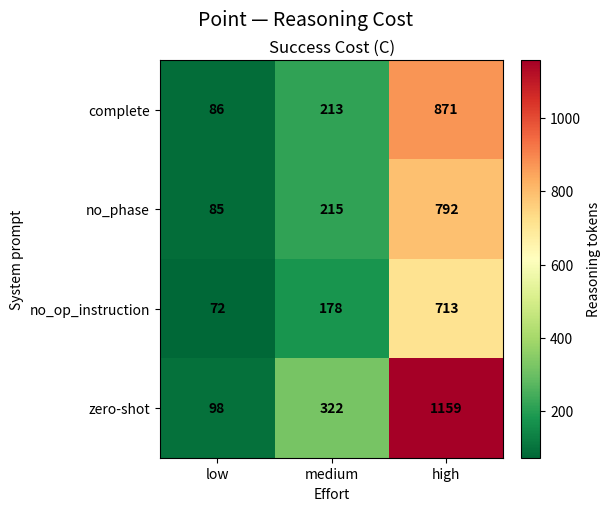
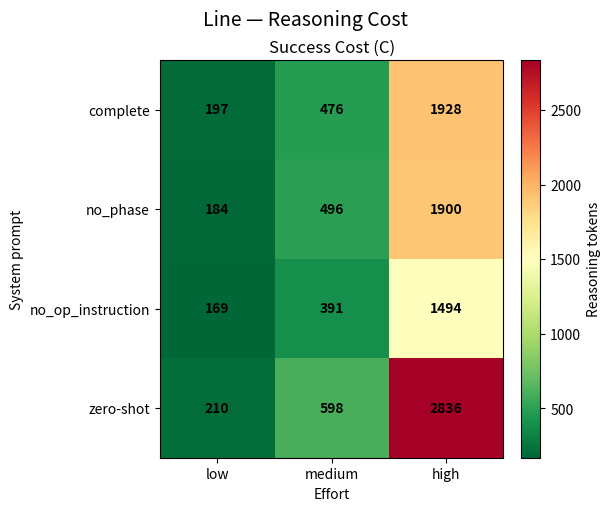
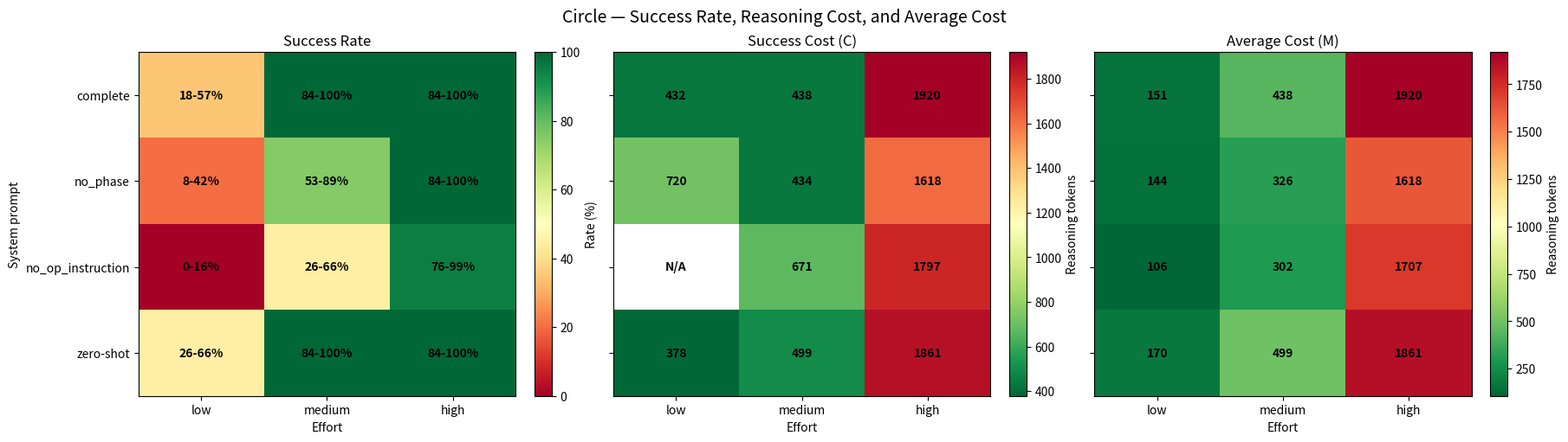
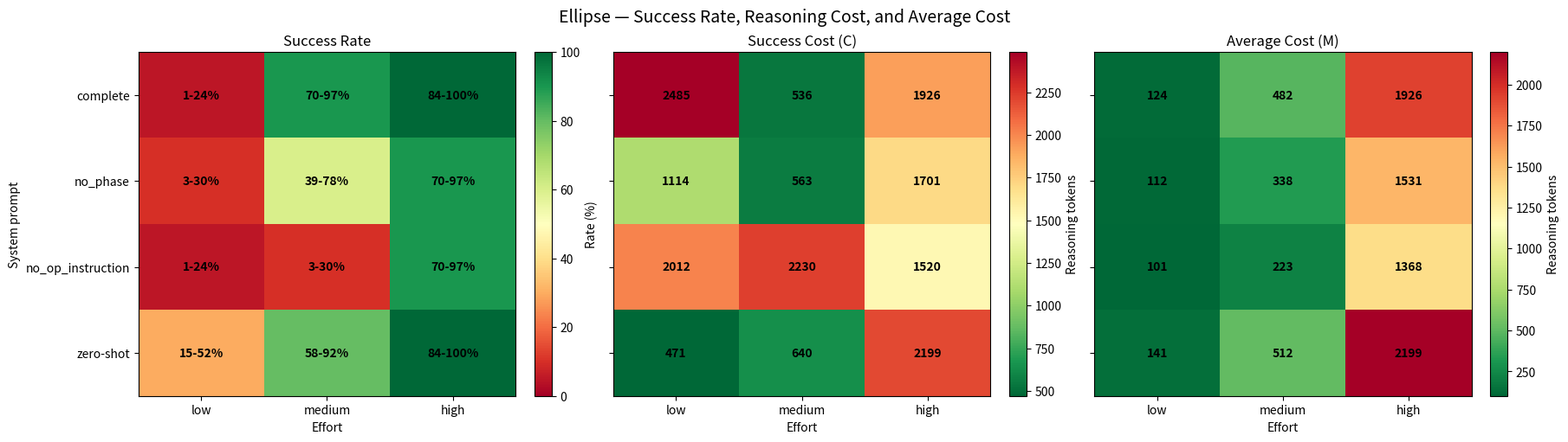
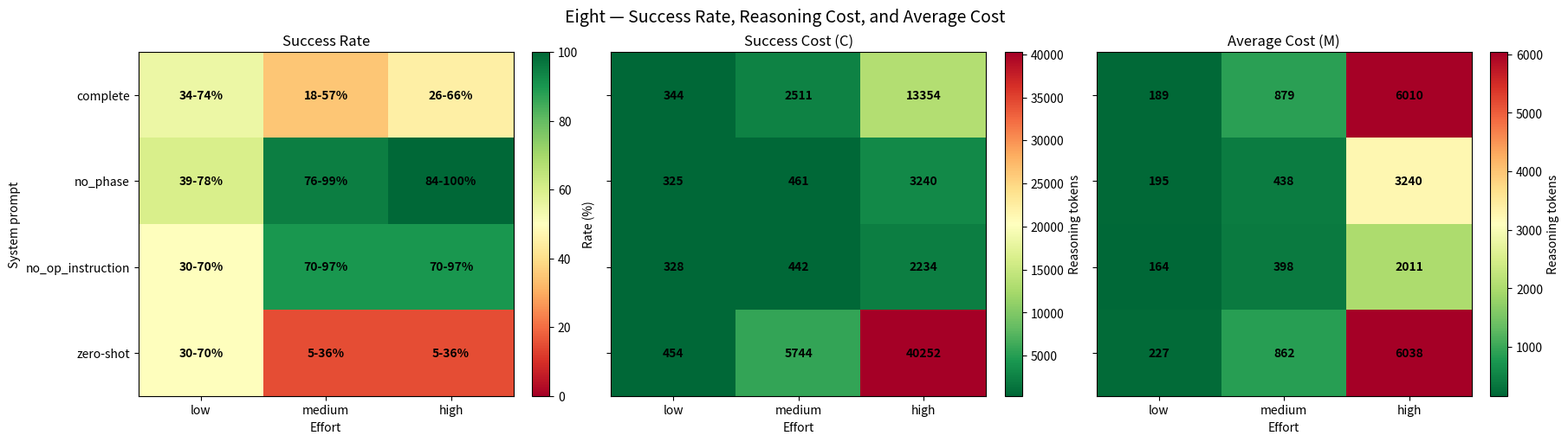
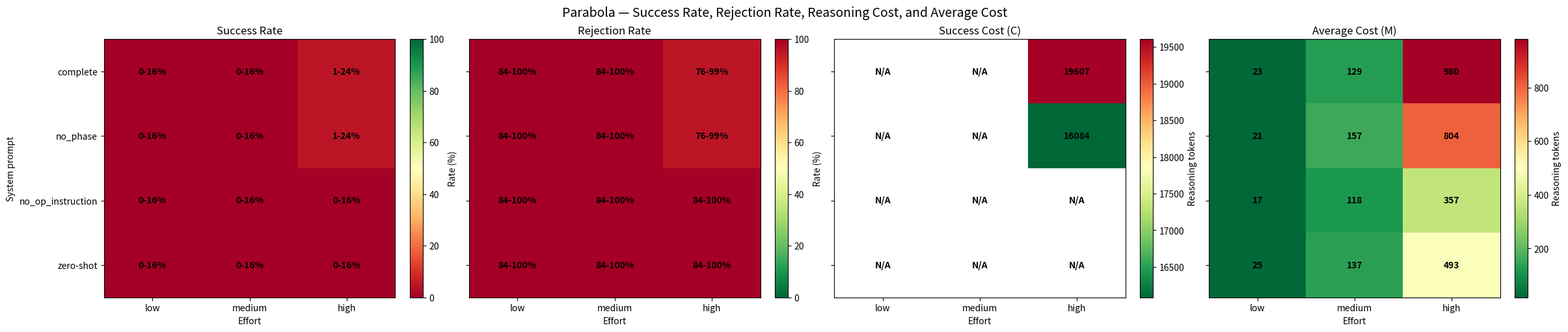
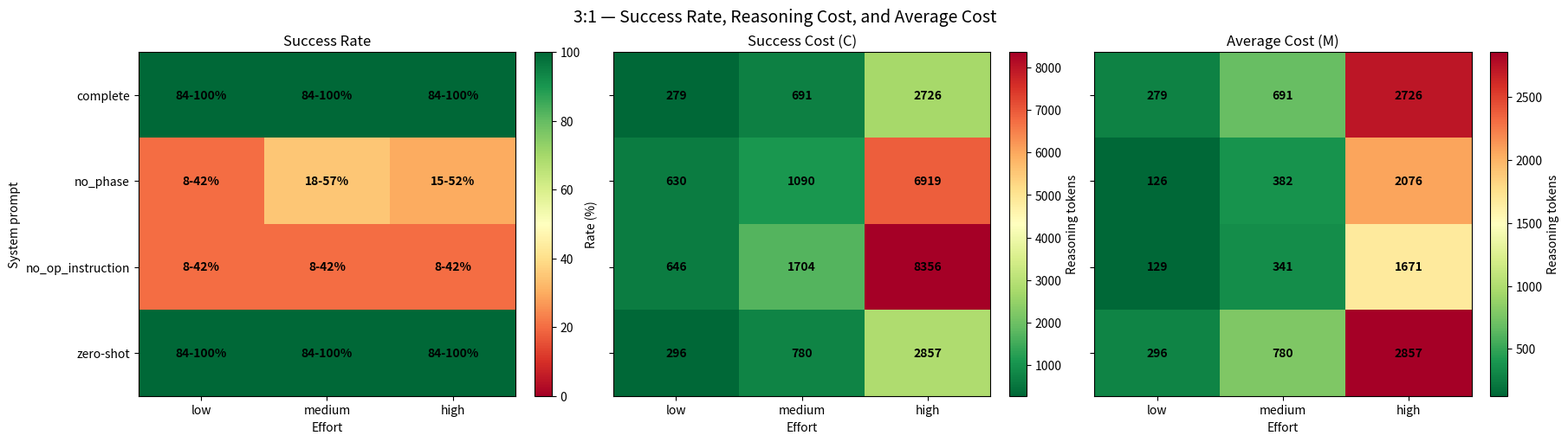
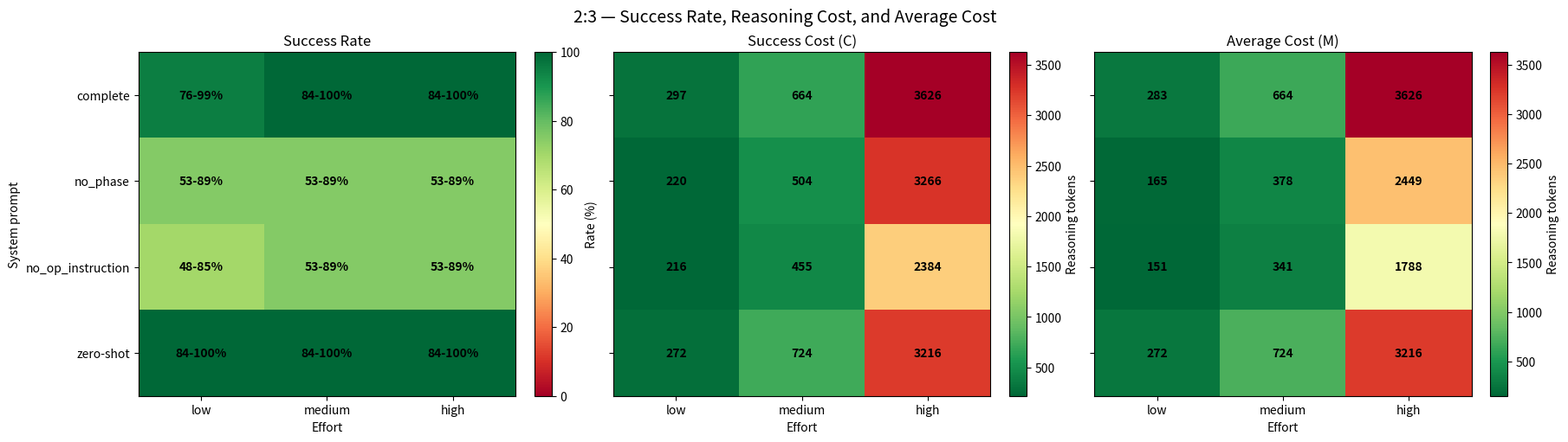

Reproduce these figures in Python, in order.
import matplotlib.pyplot as plt
import numpy as np
import math
import re


RAW_TEXT_you_can_do_it = """
=== point ===
                                       low                                                               medium                                                                 high              
complete          Successes: 0 Rejections: 0 Cost: (nan)ATC: 0.0 ||Successes: 0 Rejections: 0 Cost: (nan)ATC: 0.0 ||Successes: 0 Rejections: 0 Cost: (nan)ATC: 0.0 ||
no_phase          Successes: 0 Rejections: 0 Cost: (nan)ATC: 0.0 ||Successes: 0 Rejections: 0 Cost: (nan)ATC: 0.0 ||Successes: 0 Rejections: 0 Cost: (nan)ATC: 0.0 ||
no_op_instruction Successes: 0 Rejections: 0 Cost: (nan)ATC: 0.0 ||Successes: 0 Rejections: 0 Cost: (nan)ATC: 0.0 ||Successes: 0 Rejections: 0 Cost: (nan)ATC: 0.0 ||
zero-shot         Successes: 0 Rejections: 0 Cost: (nan)ATC: 0.0 ||Successes: 0 Rejections: 0 Cost: (nan)ATC: 0.0 ||Successes: 0 Rejections: 0 Cost: (nan)ATC: 0.0 ||

=== line ===
                                       low                                                               medium                                                                 high              
complete          Successes: 0 Rejections: 0 Cost: (nan)ATC: 0.0 ||Successes: 0 Rejections: 0 Cost: (nan)ATC: 0.0 ||Successes: 0 Rejections: 0 Cost: (nan)ATC: 0.0 ||
no_phase          Successes: 0 Rejections: 0 Cost: (nan)ATC: 0.0 ||Successes: 0 Rejections: 0 Cost: (nan)ATC: 0.0 ||Successes: 0 Rejections: 0 Cost: (nan)ATC: 0.0 ||
no_op_instruction Successes: 0 Rejections: 0 Cost: (nan)ATC: 0.0 ||Successes: 0 Rejections: 0 Cost: (nan)ATC: 0.0 ||Successes: 0 Rejections: 0 Cost: (nan)ATC: 0.0 ||
zero-shot         Successes: 0 Rejections: 0 Cost: (nan)ATC: 0.0 ||Successes: 0 Rejections: 0 Cost: (nan)ATC: 0.0 ||Successes: 0 Rejections: 0 Cost: (nan)ATC: 0.0 ||

=== circle ===
                                       low                                                               medium                                                                 high              
complete          Successes: 0 Rejections: 0 Cost: (nan)ATC: 0.0 ||Successes: 0 Rejections: 0 Cost: (nan)ATC: 0.0 ||Successes: 0 Rejections: 0 Cost: (nan)ATC: 0.0 ||
no_phase          Successes: 0 Rejections: 0 Cost: (nan)ATC: 0.0 ||Successes: 0 Rejections: 0 Cost: (nan)ATC: 0.0 ||Successes: 0 Rejections: 0 Cost: (nan)ATC: 0.0 ||
no_op_instruction Successes: 0 Rejections: 0 Cost: (nan)ATC: 0.0 ||Successes: 0 Rejections: 0 Cost: (nan)ATC: 0.0 ||Successes: 0 Rejections: 0 Cost: (nan)ATC: 0.0 ||
zero-shot         Successes: 0 Rejections: 0 Cost: (nan)ATC: 0.0 ||Successes: 0 Rejections: 0 Cost: (nan)ATC: 0.0 ||Successes: 0 Rejections: 0 Cost: (nan)ATC: 0.0 ||

=== ellipse ===
                                       low                                                               medium                                                                 high              
complete          Successes: 0 Rejections: 0 Cost: (nan)ATC: 0.0 ||Successes: 0 Rejections: 0 Cost: (nan)ATC: 0.0 ||Successes: 0 Rejections: 0 Cost: (nan)ATC: 0.0 ||
no_phase          Successes: 0 Rejections: 0 Cost: (nan)ATC: 0.0 ||Successes: 0 Rejections: 0 Cost: (nan)ATC: 0.0 ||Successes: 0 Rejections: 0 Cost: (nan)ATC: 0.0 ||
no_op_instruction Successes: 0 Rejections: 0 Cost: (nan)ATC: 0.0 ||Successes: 0 Rejections: 0 Cost: (nan)ATC: 0.0 ||Successes: 0 Rejections: 0 Cost: (nan)ATC: 0.0 ||
zero-shot         Successes: 0 Rejections: 0 Cost: (nan)ATC: 0.0 ||Successes: 0 Rejections: 0 Cost: (nan)ATC: 0.0 ||Successes: 0 Rejections: 0 Cost: (nan)ATC: 0.0 ||

=== eight ===
                                       low                                                               medium                                                                 high              
complete          Successes: 0 Rejections: 0 Cost: (nan)ATC: 0.0 ||Successes: 0 Rejections: 0 Cost: (nan)ATC: 0.0 ||Successes: 0 Rejections: 0 Cost: (nan)ATC: 0.0 ||
no_phase          Successes: 0 Rejections: 0 Cost: (nan)ATC: 0.0 ||Successes: 0 Rejections: 0 Cost: (nan)ATC: 0.0 ||Successes: 0 Rejections: 0 Cost: (nan)ATC: 0.0 ||
no_op_instruction Successes: 0 Rejections: 0 Cost: (nan)ATC: 0.0 ||Successes: 0 Rejections: 0 Cost: (nan)ATC: 0.0 ||Successes: 0 Rejections: 0 Cost: (nan)ATC: 0.0 ||
zero-shot         Successes: 0 Rejections: 0 Cost: (nan)ATC: 0.0 ||Successes: 0 Rejections: 0 Cost: (nan)ATC: 0.0 ||Successes: 0 Rejections: 0 Cost: (nan)ATC: 0.0 ||

=== parabola ===
                                       low                                                               medium                                                                 high              
complete          Successes: 0 Rejections: 19 Cost: (nan)ATC: 41.9 ||Successes: 7 Rejections: 11 Cost: (2257.7)ATC: 790.2 ||Successes: 10 Rejections: 10 Cost: (6950.0)ATC: 3475.0 ||
no_phase          Successes: 1 Rejections: 14 Cost: (1105.0)ATC: 55.2 ||Successes: 3 Rejections: 12 Cost: (4116.0)ATC: 617.4 ||Successes: 10 Rejections: 10 Cost: (6482.0)ATC: 3241.0 ||
no_op_instruction Successes: 0 Rejections: 17 Cost: (nan)ATC: 30.6 ||Successes: 2 Rejections: 13 Cost: (2001.5)ATC: 200.2 ||Successes: 5 Rejections: 14 Cost: (9685.6)ATC: 2421.4 ||
zero-shot         Successes: 0 Rejections: 20 Cost: (nan)ATC: 24.4 ||Successes: 8 Rejections: 11 Cost: (1567.1)ATC: 626.9 ||Successes: 9 Rejections: 11 Cost: (6758.9)ATC: 3041.5 ||

=== 3:1 ===
                                       low                                                               medium                                                                 high              
complete          Successes: 0 Rejections: 0 Cost: (nan)ATC: 0.0 ||Successes: 0 Rejections: 0 Cost: (nan)ATC: 0.0 ||Successes: 0 Rejections: 0 Cost: (nan)ATC: 0.0 ||
no_phase          Successes: 0 Rejections: 0 Cost: (nan)ATC: 0.0 ||Successes: 0 Rejections: 0 Cost: (nan)ATC: 0.0 ||Successes: 0 Rejections: 0 Cost: (nan)ATC: 0.0 ||
no_op_instruction Successes: 0 Rejections: 0 Cost: (nan)ATC: 0.0 ||Successes: 0 Rejections: 0 Cost: (nan)ATC: 0.0 ||Successes: 0 Rejections: 0 Cost: (nan)ATC: 0.0 ||
zero-shot         Successes: 0 Rejections: 0 Cost: (nan)ATC: 0.0 ||Successes: 0 Rejections: 0 Cost: (nan)ATC: 0.0 ||Successes: 0 Rejections: 0 Cost: (nan)ATC: 0.0 ||

=== 2:3 ===
                                       low                                                               medium                                                                 high              
complete          Successes: 0 Rejections: 0 Cost: (nan)ATC: 0.0 ||Successes: 0 Rejections: 0 Cost: (nan)ATC: 0.0 ||Successes: 0 Rejections: 0 Cost: (nan)ATC: 0.0 ||
no_phase          Successes: 0 Rejections: 0 Cost: (nan)ATC: 0.0 ||Successes: 0 Rejections: 0 Cost: (nan)ATC: 0.0 ||Successes: 0 Rejections: 0 Cost: (nan)ATC: 0.0 ||
no_op_instruction Successes: 0 Rejections: 0 Cost: (nan)ATC: 0.0 ||Successes: 0 Rejections: 0 Cost: (nan)ATC: 0.0 ||Successes: 0 Rejections: 0 Cost: (nan)ATC: 0.0 ||
zero-shot         Successes: 0 Rejections: 0 Cost: (nan)ATC: 0.0 ||Successes: 0 Rejections: 0 Cost: (nan)ATC: 0.0 ||Successes: 0 Rejections: 0 Cost: (nan)ATC: 0.0 ||
"""

RAW_TEXT = """
=== point ===
                                       low                                                               medium                                                                 high              
complete          Successes: 20 Rejections: 0 Cost: (86.5)ATC: 86.5 ||Successes: 20 Rejections: 0 Cost: (212.9)ATC: 212.9 ||Successes: 20 Rejections: 0 Cost: (871.4)ATC: 871.4 ||
no_phase          Successes: 20 Rejections: 0 Cost: (85.0)ATC: 85.0 ||Successes: 20 Rejections: 0 Cost: (214.8)ATC: 214.8 ||Successes: 20 Rejections: 0 Cost: (791.8)ATC: 791.8 ||
no_op_instruction Successes: 20 Rejections: 0 Cost: (72.1)ATC: 72.1 ||Successes: 20 Rejections: 0 Cost: (178.2)ATC: 178.2 ||Successes: 20 Rejections: 0 Cost: (713.0)ATC: 713.0 ||
zero-shot         Successes: 19 Rejections: 0 Cost: (97.5)ATC: 92.6 ||Successes: 20 Rejections: 0 Cost: (322.4)ATC: 322.4 ||Successes: 20 Rejections: 0 Cost: (1158.8)ATC: 1158.8 ||

=== line ===
                                       low                                                               medium                                                                 high              
complete          Successes: 18 Rejections: 2 Cost: (197.4)ATC: 177.7 ||Successes: 20 Rejections: 0 Cost: (475.6)ATC: 475.6 ||Successes: 20 Rejections: 0 Cost: (1927.5)ATC: 1927.5 ||
no_phase          Successes: 18 Rejections: 1 Cost: (183.7)ATC: 165.3 ||Successes: 19 Rejections: 1 Cost: (495.9)ATC: 471.1 ||Successes: 20 Rejections: 0 Cost: (1899.7)ATC: 1899.7 ||
no_op_instruction Successes: 18 Rejections: 1 Cost: (169.3)ATC: 152.3 ||Successes: 19 Rejections: 1 Cost: (391.4)ATC: 371.8 ||Successes: 20 Rejections: 0 Cost: (1493.5)ATC: 1493.5 ||
zero-shot         Successes: 18 Rejections: 2 Cost: (209.7)ATC: 188.7 ||Successes: 19 Rejections: 1 Cost: (597.7)ATC: 567.8 ||Successes: 20 Rejections: 0 Cost: (2835.5)ATC: 2835.5 ||

=== circle ===
                                       low                                                               medium                                                                 high              
complete          Successes: 7 Rejections: 0 Cost: (432.0)ATC: 151.2 ||Successes: 20 Rejections: 0 Cost: (438.4)ATC: 438.4 ||Successes: 20 Rejections: 0 Cost: (1919.5)ATC: 1919.5 ||
no_phase          Successes: 4 Rejections: 0 Cost: (720.0)ATC: 144.0 ||Successes: 15 Rejections: 0 Cost: (434.2)ATC: 325.6 ||Successes: 20 Rejections: 0 Cost: (1617.7)ATC: 1617.7 ||
no_op_instruction Successes: 0 Rejections: 0 Cost: (nan)ATC: 106.5 ||Successes: 9 Rejections: 0 Cost: (671.0)ATC: 301.9 ||Successes: 19 Rejections: 1 Cost: (1797.3)ATC: 1707.4 ||
zero-shot         Successes: 9 Rejections: 0 Cost: (378.4)ATC: 170.3 ||Successes: 20 Rejections: 0 Cost: (498.6)ATC: 498.6 ||Successes: 20 Rejections: 0 Cost: (1861.2)ATC: 1861.2 ||

=== ellipse ===
                                       low                                                               medium                                                                 high              
complete          Successes: 1 Rejections: 0 Cost: (2485.0)ATC: 124.2 ||Successes: 18 Rejections: 0 Cost: (535.7)ATC: 482.1 ||Successes: 20 Rejections: 0 Cost: (1925.7)ATC: 1925.7 ||
no_phase          Successes: 2 Rejections: 0 Cost: (1114.5)ATC: 111.5 ||Successes: 12 Rejections: 0 Cost: (563.2)ATC: 337.9 ||Successes: 18 Rejections: 0 Cost: (1701.1)ATC: 1531.0 ||
no_op_instruction Successes: 1 Rejections: 0 Cost: (2012.0)ATC: 100.6 ||Successes: 2 Rejections: 0 Cost: (2230.5)ATC: 223.1 ||Successes: 18 Rejections: 0 Cost: (1520.2)ATC: 1368.2 ||
zero-shot         Successes: 6 Rejections: 1 Cost: (471.0)ATC: 141.3 ||Successes: 16 Rejections: 0 Cost: (640.4)ATC: 512.3 ||Successes: 20 Rejections: 0 Cost: (2198.7)ATC: 2198.7 ||

=== eight ===
                                       low                                                               medium                                                                 high              
complete          Successes: 11 Rejections: 0 Cost: (344.2)ATC: 189.3 ||Successes: 7 Rejections: 0 Cost: (2511.0)ATC: 878.9 ||Successes: 9 Rejections: 0 Cost: (13354.4)ATC: 6009.5 ||
no_phase          Successes: 12 Rejections: 0 Cost: (324.8)ATC: 194.8 ||Successes: 19 Rejections: 0 Cost: (461.4)ATC: 438.4 ||Successes: 20 Rejections: 0 Cost: (3240.2)ATC: 3240.2 ||
no_op_instruction Successes: 10 Rejections: 0 Cost: (328.3)ATC: 164.2 ||Successes: 18 Rejections: 0 Cost: (442.0)ATC: 397.8 ||Successes: 18 Rejections: 0 Cost: (2234.2)ATC: 2010.8 ||
zero-shot         Successes: 10 Rejections: 0 Cost: (454.3)ATC: 227.2 ||Successes: 3 Rejections: 0 Cost: (5744.3)ATC: 861.6 ||Successes: 3 Rejections: 0 Cost: (40252.3)ATC: 6037.9 ||

=== parabola ===
                                       low                                                               medium                                                                 high
complete          Successes: 0 Rejections: 20 Cost: (nan)ATC: 22.9 ||Successes: 0 Rejections: 20 Cost: (nan)ATC: 128.6 ||Successes: 1 Rejections: 19 Cost: (19607.0)ATC: 980.4 ||
no_phase          Successes: 0 Rejections: 20 Cost: (nan)ATC: 21.4 ||Successes: 0 Rejections: 20 Cost: (nan)ATC: 157.1 ||Successes: 1 Rejections: 19 Cost: (16084.0)ATC: 804.2 ||
no_op_instruction Successes: 0 Rejections: 20 Cost: (nan)ATC: 17.4 ||Successes: 0 Rejections: 20 Cost: (nan)ATC: 118.2 ||Successes: 0 Rejections: 20 Cost: (nan)ATC: 356.6 ||
zero-shot         Successes: 0 Rejections: 20 Cost: (nan)ATC: 24.7 ||Successes: 0 Rejections: 20 Cost: (nan)ATC: 137.4 ||Successes: 0 Rejections: 20 Cost: (nan)ATC: 492.8 ||

=== 3:1 ===
                                       low                                                               medium                                                                 high
complete          Successes: 20 Rejections: 0 Cost: (279.0)ATC: 279.0 ||Successes: 20 Rejections: 0 Cost: (691.0)ATC: 691.0 ||Successes: 20 Rejections: 0 Cost: (2726.1)ATC: 2726.1 ||
no_phase          Successes: 4 Rejections: 0 Cost: (629.8)ATC: 126.0 ||Successes: 7 Rejections: 0 Cost: (1090.3)ATC: 381.6 ||Successes: 6 Rejections: 0 Cost: (6919.0)ATC: 2075.7 ||
no_op_instruction Successes: 4 Rejections: 0 Cost: (646.2)ATC: 129.2 ||Successes: 4 Rejections: 0 Cost: (1703.5)ATC: 340.7 ||Successes: 4 Rejections: 0 Cost: (8356.0)ATC: 1671.2 ||
zero-shot         Successes: 20 Rejections: 0 Cost: (296.2)ATC: 296.2 ||Successes: 20 Rejections: 0 Cost: (779.6)ATC: 779.6 ||Successes: 20 Rejections: 0 Cost: (2856.9)ATC: 2856.9 ||

=== 2:3 ===
                                       low                                                               medium                                                                 high
complete          Successes: 19 Rejections: 0 Cost: (297.4)ATC: 282.6 ||Successes: 20 Rejections: 0 Cost: (663.5)ATC: 663.5 ||Successes: 20 Rejections: 0 Cost: (3626.4)ATC: 3626.4 ||
no_phase          Successes: 15 Rejections: 0 Cost: (219.8)ATC: 164.8 ||Successes: 15 Rejections: 0 Cost: (503.5)ATC: 377.6 ||Successes: 15 Rejections: 0 Cost: (3265.8)ATC: 2449.3 ||
no_op_instruction Successes: 14 Rejections: 0 Cost: (216.1)ATC: 151.2 ||Successes: 15 Rejections: 0 Cost: (454.7)ATC: 341.0 ||Successes: 15 Rejections: 0 Cost: (2383.6)ATC: 1787.7 ||
zero-shot         Successes: 20 Rejections: 0 Cost: (271.8)ATC: 271.8 ||Successes: 20 Rejections: 0 Cost: (724.2)ATC: 724.2 ||Successes: 20 Rejections: 0 Cost: (3216.1)ATC: 3216.1 ||
"""


def parse_raw_data(text):
    matrix = {}
    current_shape = ""
    for line in text.strip().split("\n"):
        line = line.strip()
        if not line:
            continue
        if line.startswith("==="):
            current_shape = line.replace("=", "").strip()
            matrix[current_shape] = {}
        elif "Successes:" in line:
            parts = line.split("Successes:")
            prompt = parts[0].strip()
            matrix[current_shape][prompt] = {}
            
            blocks = line.split("||")
            efforts = ["low", "medium", "high"]
            
            for idx, effort in enumerate(efforts):
                if idx >= len(blocks) - 1: # L'ultimo blocco dopo || è vuoto
                    continue
                block = "Successes:" + blocks[idx]
                # Aggiornata la regex per catturare anche l'ATC finale
                m = re.search(r"Successes:\s*(\d+)\s*Rejections:\s*(\d+)\s*Cost:\s*\(([^)]+)\)ATC:\s*([0-9.]+)", block)
                if m:
                    cost_val = float(m.group(3)) if m.group(3) != "nan" else np.nan
                    atc_val = float(m.group(4)) if m.group(4) != "nan" else np.nan
                    matrix[current_shape][prompt][effort] = {
                        "successes": int(m.group(1)),
                        "rejections": int(m.group(2)),
                        "efficiency": cost_val,
                        "atc": atc_val # Nuova variabile M
                    }
    return matrix

def wilson_ci(successes, n=20, z=1.96):
    if n == 0:
        return (float("nan"), float("nan"))
    p = successes / n
    denom = 1 + z**2 / n
    center = (p + z**2 / (2 * n)) / denom
    half = (z / denom) * math.sqrt(p * (1 - p) / n + z**2 / (4 * n**2))
    return (max(0.0, center - half), min(1.0, center + half))



SHAPES = ["point", "line", "circle", "ellipse", "eight", "parabola", "3:1", "2:3"]
SYSTEM_PROMPTS = ["complete", "no_phase", "no_op_instruction", "zero-shot"]
EFFORTS = ["low", "medium", "high"]


METRICS = {
    "point": ["cost"],
    "line": ["cost"],
    "circle": ["success_rate", "cost", "atc"],
    "ellipse": ["success_rate", "cost", "atc"],
    "eight": ["success_rate", "cost", "atc"],
    "parabola": ["success_rate", "rejection_rate", "cost", "atc"],
    "3:1": ["success_rate", "cost", "atc"],
    "2:3": ["success_rate", "cost", "atc"],
}


def plot_shape(matrix, shape):
    metrics = METRICS[shape]
    n_metrics = len(metrics)

    fig, axes = plt.subplots(1, n_metrics, figsize=(6 * n_metrics, 5), squeeze=False, layout="constrained")
    axes = axes[0]

    for idx, (ax, metric) in enumerate(zip(axes, metrics)):
        values = np.full((len(SYSTEM_PROMPTS), len(EFFORTS)), np.nan)

        #gradient
        for i, prompt in enumerate(SYSTEM_PROMPTS):
            for j, effort in enumerate(EFFORTS):
                cell = matrix[shape][prompt][effort]
                
                if metric == "success_rate":
                    values[i, j] = (cell["successes"] / 20.0) * 100
                elif metric == "rejection_rate":
                    values[i, j] = (cell["rejections"] / 20.0) * 100
                elif metric == "cost":
                    values[i, j] = cell["efficiency"]
                elif metric == "atc":
                    values[i, j] = cell["atc"]

        #color map= (green = good, red = bad)
        if metric == "success_rate":
            cmap = "RdYlGn"
            vmin, vmax = 0, 100
            title = "Success Rate"
        elif metric == "rejection_rate":
            cmap = "RdYlGn_r"
            vmin, vmax = 0, 100
            title = "Rejection Rate"
        elif metric == "cost":
            cmap = "RdYlGn_r"
            vmin = np.nanmin(values) if not np.isnan(values).all() else 0
            vmax = np.nanmax(values) if not np.isnan(values).all() else 1
            title = "Success Cost (C)"
        elif metric == "atc":
            cmap = "RdYlGn_r"
            vmin = np.nanmin(values) if not np.isnan(values).all() else 0
            vmax = np.nanmax(values) if not np.isnan(values).all() else 1
            title = "Average Cost (M)"

        im = ax.imshow(values, aspect="auto", cmap=cmap, vmin=vmin, vmax=vmax)

        #axis
        ax.set_xticks(np.arange(len(EFFORTS)))
        ax.set_xticklabels(EFFORTS)
        ax.set_yticks(np.arange(len(SYSTEM_PROMPTS)))
        ax.set_yticklabels(SYSTEM_PROMPTS)
        ax.set_xlabel("Effort")
        
        if idx == 0:
            ax.set_ylabel("System prompt")
        else:
            ax.set_yticklabels([]) 

        ax.set_title(title)

        #print texts
        for i in range(len(SYSTEM_PROMPTS)):
            for j in range(len(EFFORTS)):
                cell = matrix[shape][SYSTEM_PROMPTS[i]][EFFORTS[j]]
                
                if metric == "success_rate":
                    low_ci, high_ci = wilson_ci(cell["successes"], 20)
                    label = f"{low_ci*100:.0f}-{high_ci*100:.0f}%"
                elif metric == "rejection_rate":
                    low_ci, high_ci = wilson_ci(cell["rejections"], 20)
                    label = f"{low_ci*100:.0f}-{high_ci*100:.0f}%"
                elif metric == "cost":
                    cost_val = cell["efficiency"]
                    label = "N/A" if np.isnan(cost_val) else f"{cost_val:.0f}"
                elif metric == "atc":
                    atc_val = cell["atc"]
                    label = "N/A" if np.isnan(atc_val) else f"{atc_val:.0f}"
                
                
                ax.text(j, i, label, ha="center", va="center", color="black", weight="bold")

        cbar = fig.colorbar(im, ax=ax)
        cbar.set_label("Rate (%)" if metric in ["success_rate", "rejection_rate"] else "Reasoning tokens")


    display_names = {
        "success_rate": "Success Rate",
        "rejection_rate": "Rejection Rate",
        "cost": "Reasoning Cost",
        "atc": "Average Cost"
    }
    
    metric_labels = [display_names[m] for m in metrics]
    
    if len(metric_labels) == 1:
        metrics_str = metric_labels[0]
    elif len(metric_labels) == 2:
        metrics_str = f"{metric_labels[0]} and {metric_labels[1]}"
    else:
        metrics_str = ", ".join(metric_labels[:-1]) + f", and {metric_labels[-1]}"

    fig.suptitle(f"{shape.capitalize()} — {metrics_str}", fontsize=14)
    
    return fig



def plot_all_shapes(matrix):
    for shape in SHAPES:
        fig = plot_shape(matrix, shape)
        plt.show()
        plt.close(fig)


matrix = parse_raw_data(RAW_TEXT)
plot_all_shapes(matrix)
